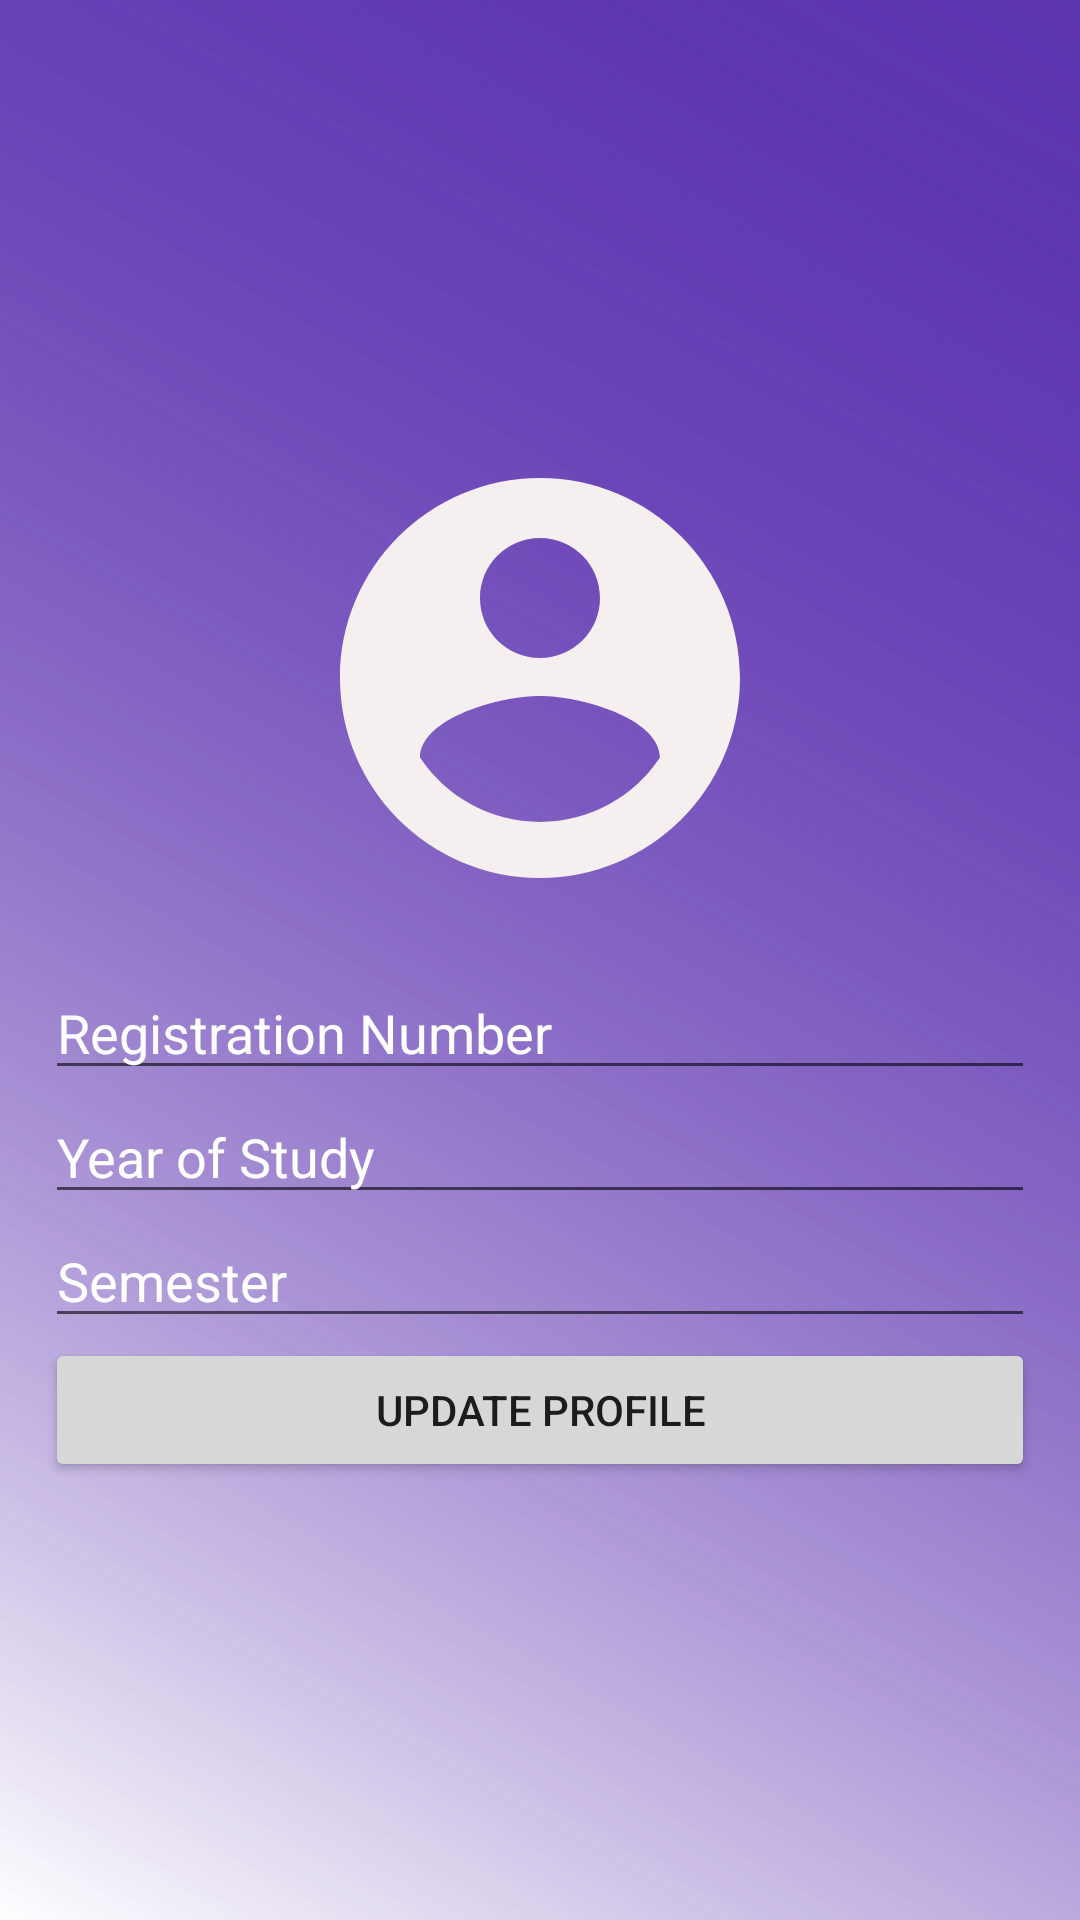

Layout XML and referenced resources for this Android screen:
<!-- AndroidManifest.xml: application theme Theme.Class_project -->
<!-- res/layout/activity_add_details.xml -->
<?xml version="1.0" encoding="utf-8"?>
<RelativeLayout xmlns:android="http://schemas.android.com/apk/res/android"
    xmlns:app="http://schemas.android.com/apk/res-auto"
    xmlns:tools="http://schemas.android.com/tools"
    android:layout_width="match_parent"
    android:layout_height="match_parent"
    android:background="@drawable/login_background"
    android:orientation="vertical"
    tools:context=".Add_details">

    <LinearLayout
        android:layout_width="match_parent"
        android:layout_height="wrap_content"
        android:layout_centerInParent="true"
        android:layout_marginStart="15dp"
        android:layout_marginTop="15dp"
        android:layout_marginEnd="15dp"
        android:layout_marginBottom="15dp"
        android:gravity="center"
        android:orientation="vertical"
        tools:ignore="ExtraText">

        <ImageView
            android:id="@+id/clickableImage"
            android:layout_width="160dp"
            android:layout_height="160dp"
            android:src="@drawable/icon_account_circle"
            android:scaleType="centerCrop"
            android:layout_marginBottom="16dp"
            android:onClick="onImageClick"/>


        

        
        <EditText
            android:id="@+id/editTextRegistrationNumber"
            android:layout_width="match_parent"
            android:layout_height="wrap_content"
            android:hint="@string/registration_number"
            android:textColorHint="@color/white"
            android:textColor="@color/white"/>

        
        <EditText
            android:id="@+id/editTextYearOfStudy"
            android:layout_width="match_parent"
            android:layout_height="wrap_content"
            android:hint="@string/year_of_study"
            android:textColorHint="@color/white"
            android:textColor="@color/white"/>

        
        <EditText
            android:id="@+id/editTextSemester"
            android:layout_width="match_parent"
            android:layout_height="wrap_content"
            android:hint="@string/semester"
            android:textColorHint="@color/white"
            android:textColor="@color/white"/>

        <Button
            android:layout_width="match_parent"
            android:layout_height="wrap_content"
            android:text="@string/update_profile"
            android:id="@+id/update" />


    </LinearLayout>

</RelativeLayout>
<!-- resources referenced by this layout -->
<resources>
  <color name="white">#FFFFFFFF</color>
  <!-- drawable icon_account_circle (drawable) -->
  <vector android:height="100dp" android:tint="#F6EFEF"
      android:viewportHeight="24" android:viewportWidth="24"
      android:width="100dp" xmlns:android="http://schemas.android.com/apk/res/android">
      <path android:fillColor="@android:color/white" android:pathData="M12,2C6.48,2 2,6.48 2,12s4.48,10 10,10 10,-4.48 10,-10S17.52,2 12,2zM12,5c1.66,0 3,1.34 3,3s-1.34,3 -3,3 -3,-1.34 -3,-3 1.34,-3 3,-3zM12,19.2c-2.5,0 -4.71,-1.28 -6,-3.22 0.03,-1.99 4,-3.08 6,-3.08 1.99,0 5.97,1.09 6,3.08 -1.29,1.94 -3.5,3.22 -6,3.22z"/>
  </vector>
  <!-- drawable login_background (drawable) -->
  <?xml version="1.0" encoding="utf-8"?>
  <shape xmlns:android="http://schemas.android.com/apk/res/android">
  
      <gradient android:type="linear"
          android:angle="45"
          android:endColor="@color/my_primary"
         />
  
  
  
  </shape>
  <string name="registration_number">Registration Number</string>
  <string name="semester">Semester</string>
  <string name="update_profile">Update Profile</string>
  <string name="year_of_study">Year of Study</string>
  <style name="Theme.Class_project" parent="Theme.MaterialComponents.Light.DarkActionBar">
  
          <item name="colorPrimary">@color/my_primary</item>
          <item name="colorPrimaryVariant">@color/my_primary</item>
          <item name="colorSecondary">@color/my_secondary</item>
          <item name="colorSecondaryVariant">@color/my_secondary</item>
          <item name="android:statusBarColor">@color/my_primary</item>
          <item name="windowActionBar">false</item>
          <item name="windowNoTitle">true</item>
          <item name="android:windowBackground">@drawable/login_background</item>
      </style>
  <color name="my_primary">#5E35B1</color>
  <color name="my_secondary">#673AB7</color>
</resources>
